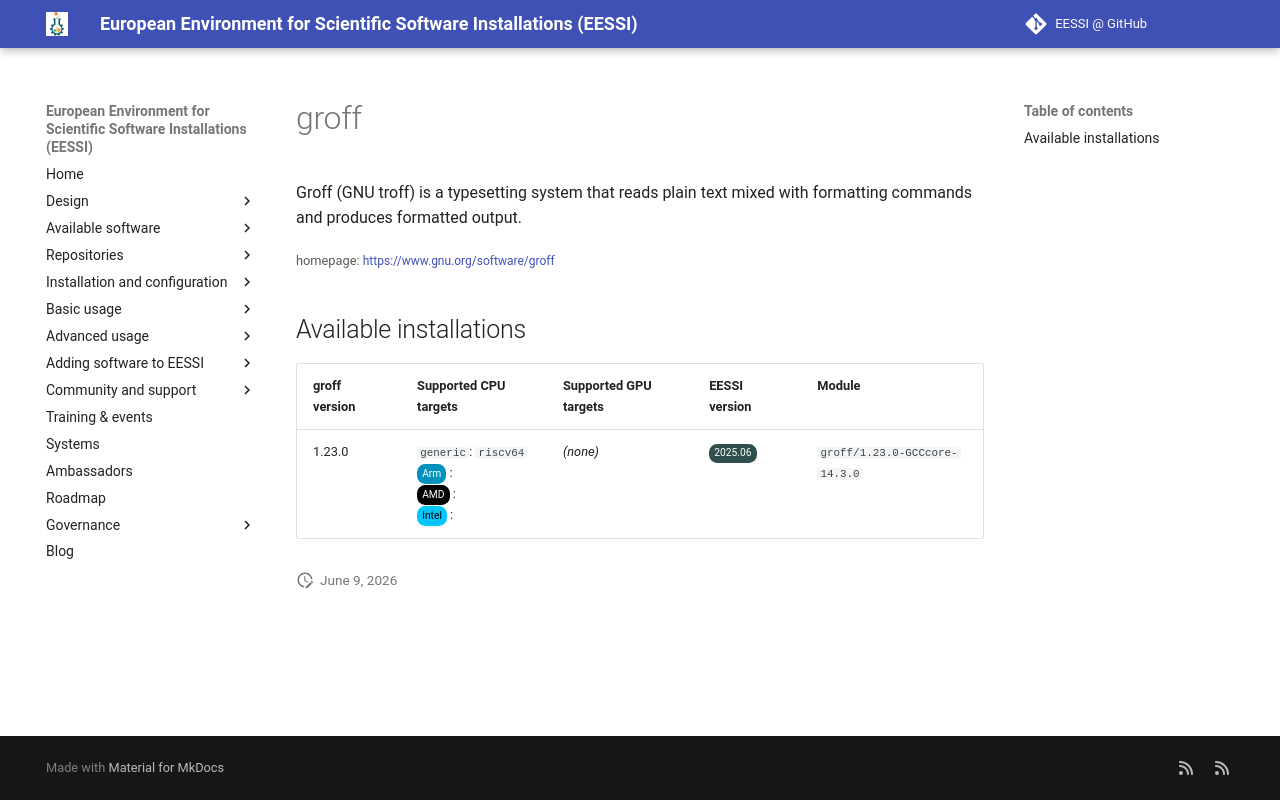

repository: EESSI/docs · page: available_software_riscv/detail/groff/index.html · generator: mkdocs

---
json_ld:
  '@context': https://schema.org
  '@type': SoftwareApplication
  applicationCategory: DeveloperApplication
  description: "Groff (GNU troff) is a typesetting system that reads plain text mixed\
    \ with formatting commands\n and produces formatted output."
  license: Not confirmed
  name: groff
  offers:
    '@type': Offer
    price: 0
  operatingSystem: LINUX
  review:
    '@type': Review
    author:
      '@type': Organization
      name: EESSI
    reviewBody: Application has been successfully made available on all architectures
      supported by EESSI
    reviewRating:
      '@type': Rating
      ratingValue: 5
  softwareRequirements: See https://www.eessi.io/docs/ for how to make EESSI available
    on your system
  softwareVersion: '[''1.23.0'']'
  url: https://www.gnu.org/software/groff
---
# groff


Groff (GNU troff) is a typesetting system that reads plain text mixed with formatting commands
 and produces formatted output.

<small>homepage: </small><span class="software-link">[https://www.gnu.org/software/groff](https://www.gnu.org/software/groff)</span>

## Available installations


|groff version|Supported CPU targets|Supported GPU targets|EESSI version|Module|
| --- | --- | --- | --- | --- |
|1.23.0|`generic`: `riscv64`<br/><span class="software-cpu-arm">Arm</span>: <br/><span class="software-cpu-amd">AMD</span>: <br/><span class="software-cpu-intel">Intel</span>: <br/>|*(none)*|<span class="software-eessi-version-202506">2025.06</span>|`groff/1.23.0-GCCcore-14.3.0`|
